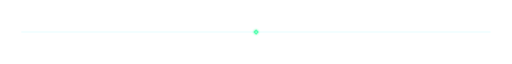
t = 0.00 s
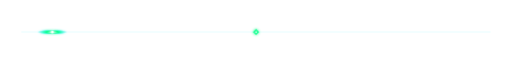
t = 0.53 s
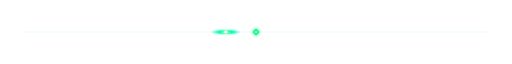
t = 1.14 s
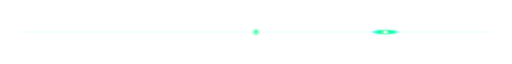
t = 1.75 s
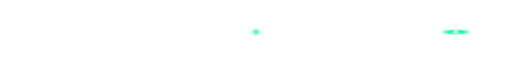
t = 2.36 s
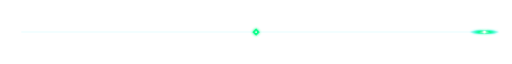
t = 2.98 s

The animated SVG that drew these frames (rendered in a browser with its animation timeline set to each time). Animation: 2 CSS @keyframes rules; one cycle of 3.50 s, repeats indefinitely.

<svg xmlns="http://www.w3.org/2000/svg" viewBox="0 0 1200 24" width="100%" height="24">
  <defs>
    <linearGradient id="dividerGrad" x1="0%" y1="0%" x2="100%" y2="0%">
      <stop offset="0%" stop-color="#00f2fe" stop-opacity="0"/>
      <stop offset="20%" stop-color="#00f2fe" stop-opacity="0.8"/>
      <stop offset="50%" stop-color="#00ff87" stop-opacity="1"/>
      <stop offset="80%" stop-color="#00f2fe" stop-opacity="0.8"/>
      <stop offset="100%" stop-color="#00f2fe" stop-opacity="0"/>
    </linearGradient>

    <radialGradient id="sparkGrad" cx="50%" cy="50%" r="50%">
      <stop offset="0%" stop-color="#ffffff"/>
      <stop offset="40%" stop-color="#00ff87" stop-opacity="0.9"/>
      <stop offset="100%" stop-color="#00f2fe" stop-opacity="0"/>
    </radialGradient>

    <filter id="laserGlow" x="-50%" y="-50%" width="200%" height="200%">
      <feGaussianBlur stdDeviation="3" result="blur"/>
      <feMerge>
        <feMergeNode in="blur"/>
        <feMergeNode in="SourceGraphic"/>
      </feMerge>
    </filter>

    <style>
      @keyframes laserMove {
        0% { transform: translateX(0px); opacity: 0; }
        15% { opacity: 1; }
        85% { opacity: 1; }
        100% { transform: translateX(1100px); opacity: 0; }
      }

      @keyframes pulseNode {
        0%, 100% { transform: scale(1); opacity: 0.7; }
        50% { transform: scale(1.4); opacity: 1; }
      }

      .spark-orb {
        animation: laserMove 3.5s cubic-bezier(0.4, 0, 0.2, 1) infinite;
      }

      .pulse-center {
        transform-origin: 600px 12px;
        animation: pulseNode 2s ease-in-out infinite;
      }
    </style>
  </defs>

  <!-- Static Track Line -->
  <line x1="50" y1="12" x2="1150" y2="12" stroke="rgba(0, 242, 254, 0.15)" stroke-width="1.5"/>
  <line x1="150" y1="12" x2="1050" y2="12" stroke="url(#dividerGrad)" stroke-width="1.5" opacity="0.6"/>

  <!-- Moving Laser Spark Orb -->
  <g class="spark-orb">
    <ellipse cx="50" cy="12" rx="35" ry="6" fill="url(#sparkGrad)" filter="url(#laserGlow)"/>
    <circle cx="50" cy="12" r="3" fill="#ffffff" filter="url(#laserGlow)"/>
  </g>

  <!-- Center Holographic Diamond Reticle -->
  <g class="pulse-center">
    <polygon points="600,6 606,12 600,18 594,12" fill="#00ff87" filter="url(#laserGlow)"/>
    <circle cx="600" cy="12" r="1.5" fill="#ffffff"/>
  </g>
</svg>
